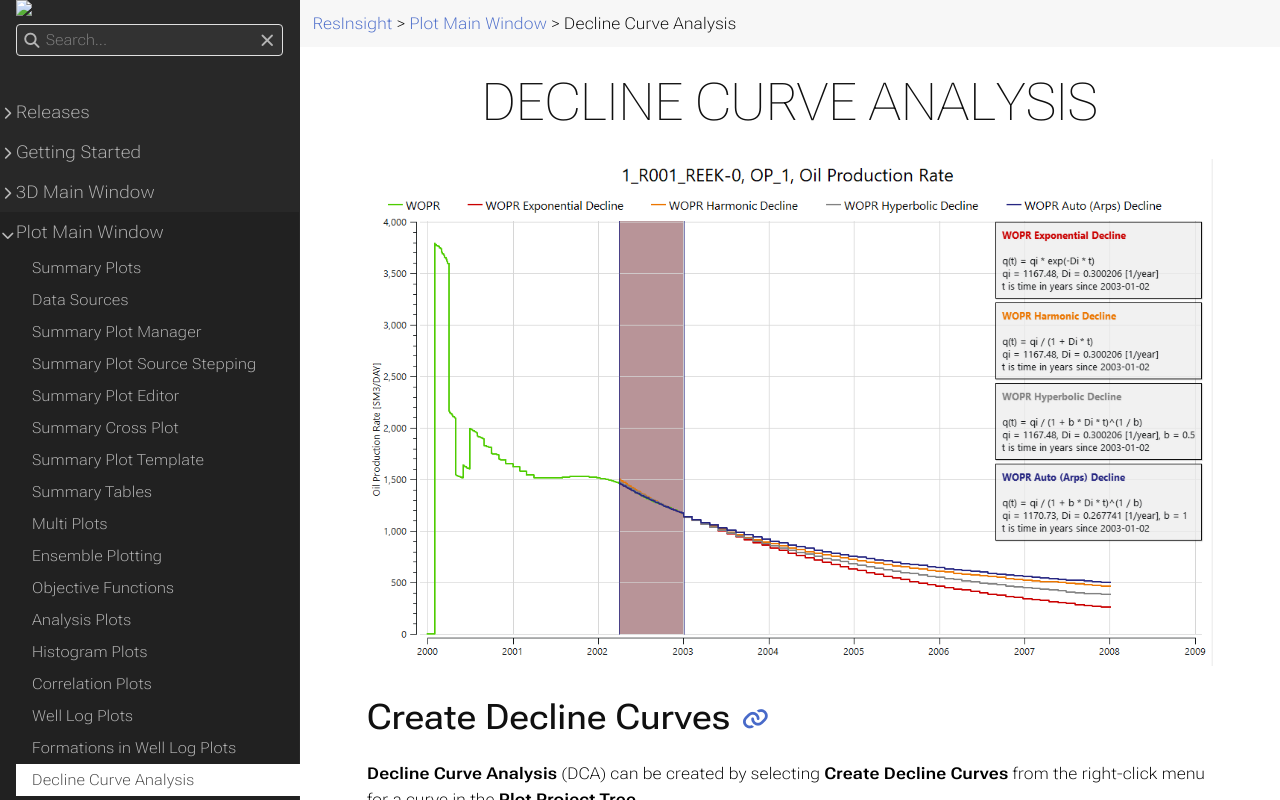

repository: OPM/ResInsight-UserDocumentation · page: plot-window/declinecurveanalysis/index.html · generator: sphinx

+++
title = "Decline Curve Analysis"

weight = 80
+++


![](/images/plot-window/DeclineCurveAnalysis.png)


## Create Decline Curves

**Decline Curve Analysis** (DCA) can be created by selecting **Create Decline Curves** from the right-click menu for a curve in the **Plot Project Tree**.

Three decline curves are created: exponential, hyperbolic and harmonic. Each curve gets a distinct color. The values for the decline curves can be inspected visually in the plot, and values can be displayed using **Show Plot Data** from the menu inside the plot window.

![](/images/plot-window/DeclineCurves_create.png)

The decline parameters are estimated from the history values in the selected time range. The history part of a decline curve is a backward extrapolation of the decline equation, and the curve continues as a prediction after the last history time step.

## Decline Curve Settings

Select a decline curve in the **Plot Project Tree** to edit it in the **Property Editor**.

**Decline Curve**

- **Type** -- **Exponential**, **Harmonic**, **Hyperbolic** or **Auto (Arps)**, see [Auto (Arps) Decline](#auto-arps-decline)
- **Fit Method** -- How the decline parameters are estimated from the history values. Not used for **Auto (Arps)**.
  - **Start and End Point** -- Match the equation to the first and last value in the time range
  - **Regression** -- Fit the equation to all history values in the time range
- **Years** -- Number of years to predict after the last history time step
- **Decline Constant** -- The constant $b$ for hyperbolic decline
- **Equation** -- The equation and parameter values of the decline curve. The text can be copied.
- **Show Equation In Plot** -- Show the equation in a text box in the plot

**Time Selection**

- **From** and **To** -- The time range used to estimate the decline parameters. Enter a date, or use the sliders below the date fields.
- **Show In Plot** -- Highlight the time range in the plot

## Origins

J.J. Arps [[1]](#1) concluded that the decline in oil production rate ($q_i$) over time can be described by these equations:

$$\frac{ 1 }{ q_0 }  \frac{\partial q_0}{ \partial t}  = -D$$

where the decline rate, $D$ is a time-dependent function:

$$D = \frac{D_i}{1+bD_i t}$$

where:

- $q_0$ is the production rate (e.g. oil production) in a unit of choice (e.g STB/day)
- $t$ is the time
- $D$ is the time dependent decline rate
- $D_i$ is the initial decline rate (constant)
- $b$ is a dimensionless constant (typically used as a tuning parameter to match actual field data) and is in the range of $ 0 <= b <= 1 $.

The equations can be used to forecast future reservoir and well production.

Based on the value of $b$ in the function, Arps classified the decline curves into three types:
 - The exponential decline has $b = 0$.
 - The harmonic decline has $b = 1$.
 - The hyperbolic decline has $b$ ranges between 0 and 1.

It is important to note that the decline curve is an empirical model and assumes a simplified representation of the complex physical and geological factors affecting production decline.


## Rate-Time Decline Curves


### Exponential Decline

Exponential decline is the production decline when $ b = 0 $. This gives a constant decline  ($D_i = D$).

$$q_0 = q_i e^{-Dt }$$

### Hyperbolic Decline

Hyperbolic decline is the generic case where $ 0 < b < 1 $.

$$q_0 = \frac{q_i}{ (1+bD_i t )^\frac{1}{b} }$$

### Harmonic Decline

Harmonic decline is the production decline when $b = 1$:

$$q_0 = \frac{q_i}{ (1+D_i t ) }$$

### Auto (Arps) Decline

For the **Auto (Arps)** type, the decline constant $b$ is estimated from the data together with $q_i$ and $D_i$. The fit uses the positive flow rates in the time range, starting at the peak rate to skip the ramp-up phase. For each value of $b$ between 0 and 1, $q_i$ and $D_i$ are found by minimizing the sum of squared relative errors between the equation and the flow rates. The value of $b$ giving the lowest error is used. For accumulated vectors, the flow rates are derived from the differences between the values.

The approach is similar to the AutoDCA tool [[2]](#2).



## Rate-Cumulative Production Decline Curves


### Exponential Decline

Exponential decline is the production decline when $b = 0$. This gives a constant decline  ($D_i = D$).

$$N_p = \frac{q_i - q_0}{D}$$

### Hyperbolic Decline

Hyperbolic decline is the generic case where $ 0 < b < 1 $.

$$N_p = \frac{q_i^b}{D_i(1-b)} [q_i^{(1-b)} - q_0^{(1-b)}]$$

### Harmonic Decline

Harmonic decline is the production decline when $ b = 1 $:

$$N_p = \frac{q_i}{ D_i } * \ln(\frac{q_i}{ q_0} )$$


## Decline Rate

The continuous decline rate ($D_i$) can be determined from production history data. Using production rate and time data the value is the slope of the straight line on a semi-log plot. Taking two points on from the data $(t_1, q_1)$ and $(t_2, q_2)$:

$$D_i = \frac{1}{t_2 - t_1} \ln(\frac{q_1}{q_2})$$

where:
- $t_1$ is the time of the first point.
- $q_1$ is the production rate in the first point.
- $t_2$ is the time of the second point.
- $q_2$ is the production rate in the second point.


## References
<a id="1">[1]</a>
Arps, J. J.: “Analysis of Decline Curves,” SPE-945228-G, Trans. of the AIME (1945)

<a id="2">[2]</a>
Equinor: Decline Curve Analysis, [github.com/equinor/decline-curve-analysis](https://github.com/equinor/decline-curve-analysis)
